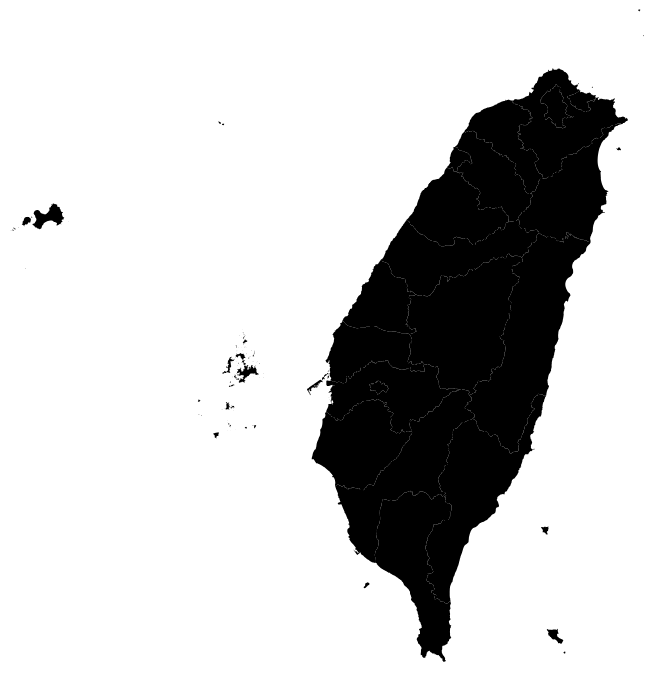
D3 v6 page, settled after 360 driven frames (6 s of simulated time); the page loaded 1 data file(s).


// ── d3_geoJson.js
async function Start() {
  const width = 1440;
  const height = 2055;

  // 讀取 TopoJSON 文件
  const taiwan = await d3.json("./COUNTY_MOI_1090820.json");
  const zoom = d3.zoom().scaleExtent([1, 8]).on("zoom", zoomed);
  // 如果沒有宣告使用麥卡托的話，d3預設是等面積圓柱投影（Equal-area cylindrical projection）
  const projectmethod = d3
    .geoMercator()
    .center([121, 23.5])
    .scale(25000)
    .translate([width / 2, height / 2]);
  const pathGenerator = d3.geoPath().projection(projectmethod);

  const svg = d3
    .select("svg")
    .attr("viewBox", [0, 0, width, height])
    .attr("style", "width: 100%; height: 100%;")
    .on("click", reset);

  // 直接將 id 添加到 g 元素
  const g = svg.append("g");

  // 縣市界線
  g.attr("fill", "#000")
    .attr("cursor", "pointer")
    .selectAll("path")
    .data(
      topojson.feature(taiwan, taiwan.objects["COUNTY_MOI_1090820"]).features
    )
    .join("path")
    .on("click", clicked)
    .attr("d", pathGenerator)
    .attr("class", "county")
    .attr("id", (d) => d.properties["COUNTYENG"])
    .append("title")
    .text((d) => d.properties["COUNTYNAME"]);

  svg.call(zoom);

  function reset() {
    svg.selectAll("path").transition().style("fill", null);
    svg
      .transition()
      .duration(750)
      .call(
        zoom.transform,
        d3.zoomIdentity,
        d3.zoomTransform(svg.node()).invert([width / 2, height / 2])
      );
  }

  function clicked(event, d) {
    const [[x0, y0], [x1, y1]] = pathGenerator.bounds(d);
    const [x, y] = pathGenerator.centroid(d);

    event.stopPropagation();
    svg.selectAll("path").transition().style("fill", null);
    d3.select(this)
      .transition()
      .style("fill", "#f9c004")
      .style("fill", "#f9c004")
      .style("stroke", "#fff");
    svg
      .transition()
      .duration(750)
      .call(
        zoom.transform,
        d3.zoomIdentity
          .translate(width / 2, height / 2)
          .scale(
            Math.min(
              8,
              Math.max(3, 0.9 / (x1 - x0) / width, 0.9 / (y1 - y0) / height)
            )
          )
          .translate(-x, -y),
        d3.pointer(event, svg.node())
      );
  }

  function zoomed(event) {
    const { transform } = event;
    g.attr("transform", transform);
    g.attr("stroke-width", 1 / transform.k);
  }

  return svg.node();
}
Start();


### data: COUNTY_MOI_1090820.json
{
 "type": "Topology",
 "arcs": [
  [
   [
    2087268,
    5992704
   ],
   [
    -68,
    -13
   ],
   [
    -46,
    4
   ],
   [
    -3,
    7
   ],
   [
    8,
    27
   ],
   [
    14,
    17
   ],
   [
    14,
    8
   ],
   [
    4,
    1
   ],
   "... 11 more items"
  ],
  [
   [
    2087358,
    5993224
   ],
   [
    4,
    -8
   ],
   [
    2,
    -11
   ],
   [
    0,
    -11
   ],
   [
    -6,
    -8
   ],
   [
    -8,
    -5
   ],
   [
    -16,
    -3
   ],
   [
    -20,
    -2
   ],
   "... 23 more items"
  ],
  [
   [
    2087219,
    5993034
   ],
   [
    -75,
    -33
   ],
   [
    -17,
    1
   ],
   [
    -36,
    8
   ],
   [
    -32,
    3
   ],
   [
    0,
    -31
   ],
   [
    11,
    -21
   ],
   [
    13,
    -6
   ],
   "... 129 more items"
  ],
  [
   [
    2094847,
    5999927
   ],
   [
    -9,
    -1
   ],
   [
    -6,
    8
   ],
   [
    0,
    11
   ],
   [
    6,
    13
   ],
   [
    6,
    11
   ],
   [
    9,
    7
   ],
   [
    8,
    2
   ],
   "... 6 more items"
  ],
  [
   [
    2095055,
    6000050
   ],
   [
    -21,
    -5
   ],
   [
    -12,
    0
   ],
   [
    0,
    8
   ],
   [
    5,
    61
   ],
   [
    18,
    21
   ],
   [
    11,
    4
   ],
   [
    59,
    0
   ],
   "... 12 more items"
  ],
  [
   [
    2096555,
    6002267
   ],
   [
    91,
    -16
   ],
   [
    52,
    2
   ],
   [
    103,
    -43
   ],
   [
    11,
    -3
   ],
   [
    3,
    -7
   ],
   [
    1,
    -10
   ],
   [
    -5,
    -55
   ],
   "... 33 more items"
  ],
  [
   [
    2094859,
    6002349
   ],
   [
    48,
    -11
   ],
   [
    19,
    0
   ],
   [
    14,
    -4
   ],
   [
    76,
    50
   ],
   [
    4,
    7
   ],
   [
    39,
    59
   ],
   [
    5,
    2
   ],
   "... 812 more items"
  ],
  [
   [
    2091651,
    6003047
   ],
   [
    10,
    -3
   ],
   [
    9,
    0
   ],
   [
    3,
    -6
   ],
   [
    -5,
    -2
   ],
   [
    -17,
    -4
   ],
   [
    -6,
    -4
   ],
   [
    0,
    10
   ],
   "... 4 more items"
  ],
  "... 1,002 more items"
 ],
 "transform": {
  "scale": [
   2.6854091477781357e-06,
   2.598856113237528e-06
  ],
  "translate": [
   114.4,
   10.37
  ]
 },
 "objects": {
  "COUNTY_MOI_1090820": {
   "type": "GeometryCollection",
   "geometries": [
    "{... 3 keys}",
    "{... 3 keys}",
    "{... 3 keys}",
    "{... 3 keys}",
    "{... 3 keys}",
    "{... 3 keys}",
    "{... 3 keys}",
    "{... 3 keys}",
    "... 14 more items"
   ]
  }
 }
}